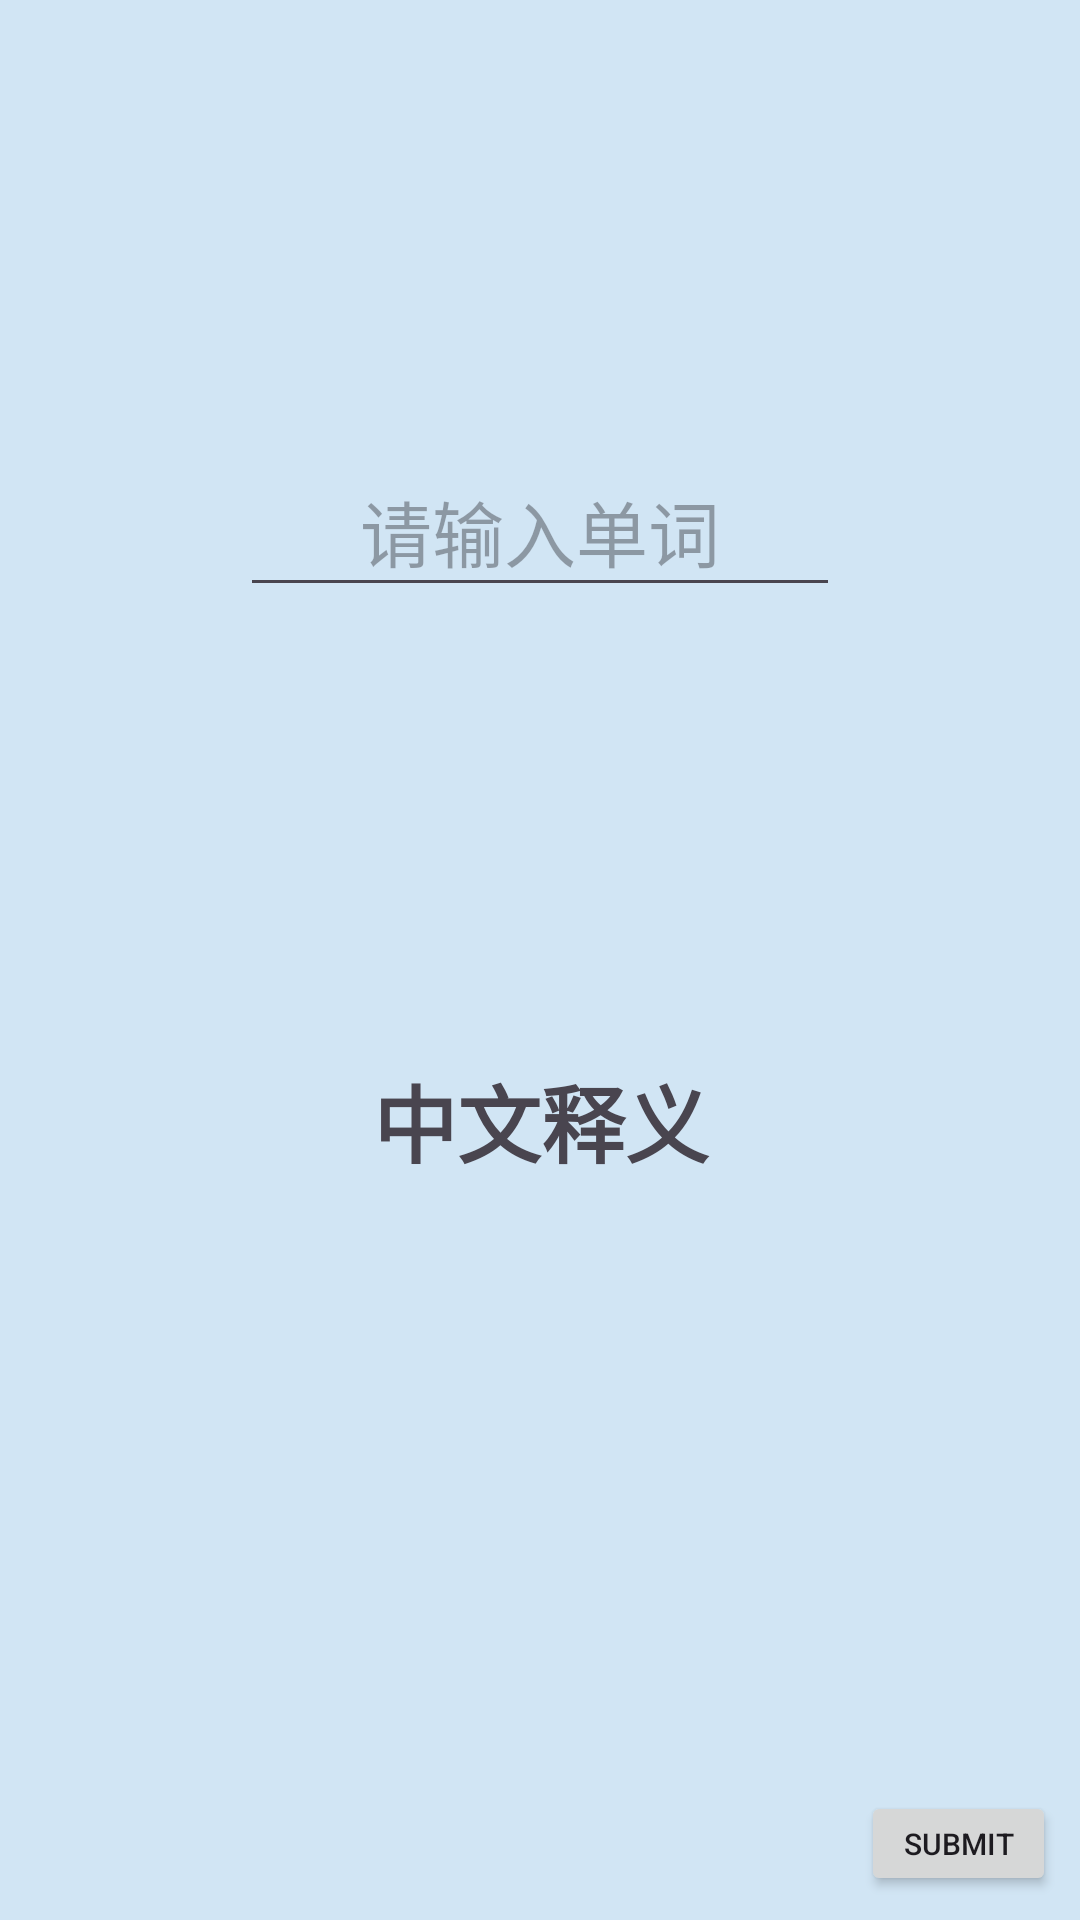

Write the Android layout XML for this screen, with the resource values it uses.
<!-- AndroidManifest.xml: application theme Theme.VolcabularyCards -->
<!-- res/layout/spell_whole.xml -->
<?xml version="1.0" encoding="utf-8"?>
<androidx.constraintlayout.widget.ConstraintLayout xmlns:android="http://schemas.android.com/apk/res/android"
    xmlns:app="http://schemas.android.com/apk/res-auto"
    xmlns:tools="http://schemas.android.com/tools"
    android:id="@+id/select_word_card_front"
    android:layout_width="match_parent"
    android:layout_height="match_parent"
    tools:layout_width="300dp"
    tools:layout_height="450dp"
    android:background="@color/material_dynamic_secondary90"
    android:focusable="true">

    <androidx.constraintlayout.widget.ConstraintLayout
        android:id="@+id/TextView"
        android:layout_width="match_parent"
        android:layout_height="match_parent"
        android:alpha="1"
        android:visibility="visible"
        app:layout_constraintBottom_toBottomOf="parent"
        app:layout_constraintEnd_toEndOf="parent"
        app:layout_constraintHorizontal_bias="0.0"
        app:layout_constraintStart_toStartOf="parent"
        app:layout_constraintTop_toTopOf="parent"
        app:layout_constraintVertical_bias="0.0">

        <EditText
            android:id="@+id/word_spell_input"
            android:layout_width="200dp"
            android:layout_height="50dp"
            android:hint="请输入单词"
            android:textAlignment="center"
            android:textSize="24sp"
            android:inputType="text"
            android:maxLines="1"
            android:padding="8dp"
            app:layout_constraintBottom_toTopOf="@+id/word_spell_meaning"
            app:layout_constraintEnd_toEndOf="parent"
            app:layout_constraintStart_toStartOf="parent"
            app:layout_constraintTop_toTopOf="parent"
            app:layout_constraintVertical_bias="0.503" />

        <TextView
            android:id="@+id/word_spell_meaning"
            android:layout_width="173dp"
            android:layout_height="47dp"
            android:autoSizeMaxTextSize="28sp"
            android:autoSizeMinTextSize="20sp"
            android:autoSizeTextType="uniform"
            android:fontFamily="sans-serif"
            android:lineSpacingExtra="8sp"
            android:text="中文释义"
            android:textAlignment="center"
            android:textAllCaps="false"
            android:textStyle="bold"
            android:typeface="monospace"
            app:layout_constraintBottom_toBottomOf="parent"
            app:layout_constraintEnd_toEndOf="parent"
            app:layout_constraintHorizontal_bias="0.503"
            app:layout_constraintStart_toStartOf="parent"
            app:layout_constraintTop_toTopOf="parent"
            app:layout_constraintVertical_bias="0.595" />

        <Button
            android:id="@+id/btn_submit"
            android:layout_width="65dp"
            android:layout_height="35dp"
            android:layout_marginEnd="8dp"
            android:layout_marginBottom="8dp"
            android:maxLines="1"
            android:paddingStart="4sp"
            android:paddingEnd="4sp"
            android:text="Submit"
            android:textSize="10sp"
            app:layout_constraintBottom_toBottomOf="parent"
            app:layout_constraintEnd_toEndOf="parent"
            app:layout_constraintHorizontal_bias="1.0"
            app:layout_constraintStart_toStartOf="parent"
            app:layout_constraintTop_toTopOf="parent"
            app:layout_constraintVertical_bias="1.0" />

    </androidx.constraintlayout.widget.ConstraintLayout>
</androidx.constraintlayout.widget.ConstraintLayout>
<!-- resources referenced by this layout -->
<resources>
  <style name="Theme.VolcabularyCards" parent="Base.Theme.VolcabularyCards" />
  <style name="Base.Theme.VolcabularyCards" parent="Theme.Material3.DayNight.NoActionBar">
          
          
          <item name="android:windowBackground">@color/white</item>
      </style>
  <!-- not gathered from this repository: default colours our renderer supplied (Android Studio template values) -->
  <color name="white">#FFFFFFFF</color>
</resources>
